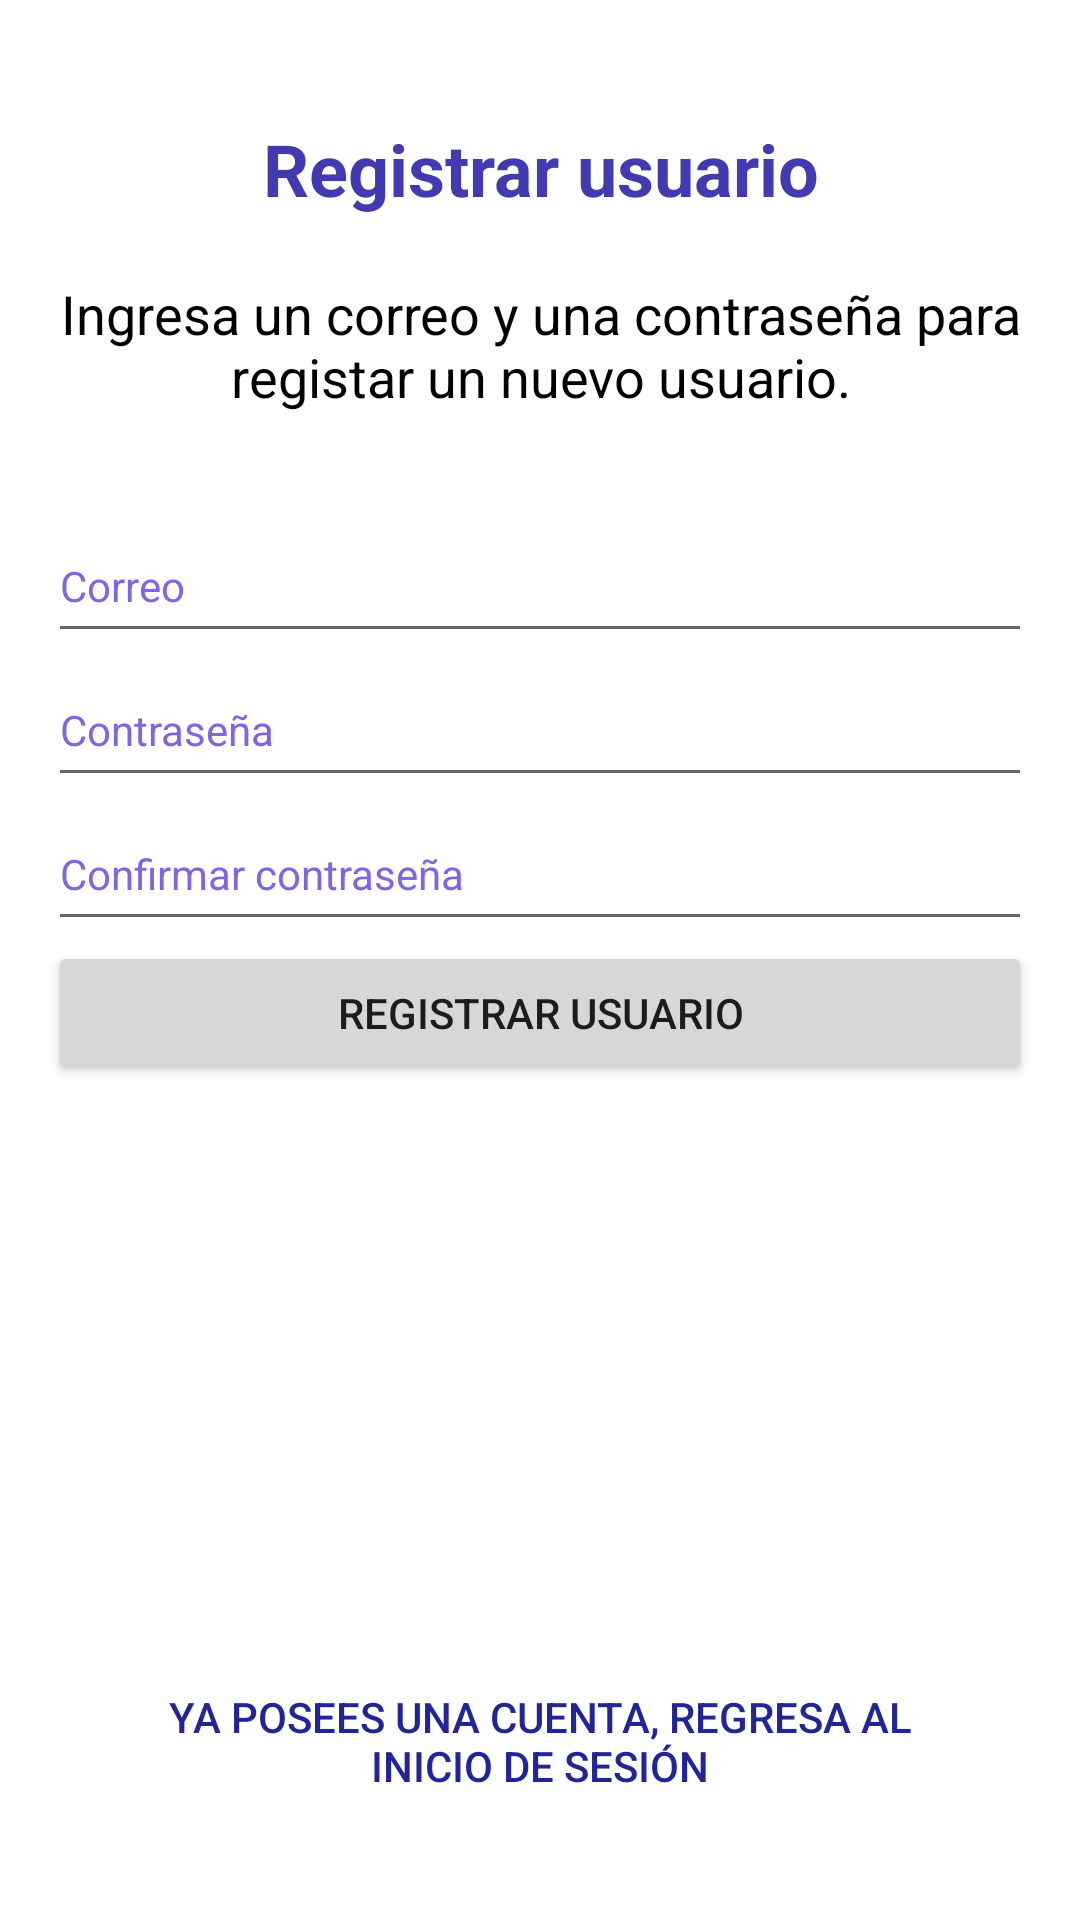

Here is an Android app screen rendered from its layout file. Give the layout XML and the strings, colors and styles it references.
<!-- AndroidManifest.xml: application theme Theme.Login_practice -->
<!-- res/layout/fragment_register.xml -->
<?xml version="1.0" encoding="utf-8"?>
<RelativeLayout xmlns:android="http://schemas.android.com/apk/res/android"
    xmlns:app="http://schemas.android.com/apk/res-auto"
    xmlns:tools="http://schemas.android.com/tools"
    android:layout_width="match_parent"
    android:layout_height="match_parent"
    tools:context="com.mferariz.myapplication.ui.fragments.LoginFragment">

    <LinearLayout
        android:id="@+id/header_login"
        android:layout_width="wrap_content"
        android:layout_height="wrap_content"
        android:layout_marginTop="@dimen/activity_vertical_margin"
        android:layout_marginBottom="@dimen/activity_large_margin"
        android:layout_alignParentLeft="true"
        android:layout_alignParentRight="true"
        android:orientation="vertical">
        <TextView
            android:layout_width="match_parent"
            android:layout_height="match_parent"
            style="@style/title"
            android:text="@string/title_register"/>

        <TextView
            android:layout_width="match_parent"
            android:layout_height="match_parent"
            style="@style/text"
            android:text="@string/register_instruccions"/>

    </LinearLayout>

    <ScrollView
        android:id="@+id/scroll_login"
        android:layout_width="match_parent"
        android:layout_height="wrap_content"
        android:layout_below="@+id/header_login"
        android:layout_above="@id/go_login_button">

        <LinearLayout
            android:id="@+id/linearLayoutLogin"
            style="@style/margin_activity"
            android:layout_width="match_parent"
            android:layout_height="wrap_content"
            android:orientation="vertical">

            <EditText
                android:id="@+id/txt_email"
                style="@style/editText"
                android:layout_width="match_parent"
                android:layout_height="wrap_content"
                android:hint="@string/input_email"
                android:inputType="textEmailAddress" />

            <EditText
                android:id="@+id/txt_password"
                style="@style/editText"
                android:layout_width="match_parent"
                android:layout_height="wrap_content"
                android:hint="@string/input_password"
                android:inputType="textPassword" />

            <EditText
                android:id="@+id/txt_rep_password"
                style="@style/editText"
                android:layout_width="match_parent"
                android:layout_height="wrap_content"
                android:hint="@string/input_rep_password"
                android:inputType="textPassword" />

            <Button
                android:id="@+id/register_button"
                android:layout_width="match_parent"
                android:layout_height="wrap_content"
                android:text="@string/btn_register" />

        </LinearLayout>
    </ScrollView>

    <Button
        android:id="@+id/go_login_button"
        style="@style/flat_button"
        android:layout_width="wrap_content"
        android:layout_height="wrap_content"
        android:layout_alignParentBottom="true"
        android:layout_gravity="center"
        android:layout_marginStart="@dimen/activity_large_margin"
        android:layout_marginEnd="@dimen/activity_large_margin"
        android:layout_marginBottom="@dimen/activity_large_margin"
        android:text="@string/btn_go_login" />

</RelativeLayout>
<!-- resources referenced by this layout -->
<resources>
  <dimen name="activity_large_margin">32dp</dimen>
  <dimen name="activity_vertical_margin">16dp</dimen>
  <string name="btn_go_login">Ya posees una cuenta, regresa al inicio de sesión</string>
  <string name="btn_register">Registrar usuario</string>
  <string name="input_email">Correo</string>
  <string name="input_password">Contraseña</string>
  <string name="input_rep_password">Confirmar contraseña</string>
  <string name="register_instruccions">Ingresa un correo y una contraseña para registar un nuevo usuario.</string>
  <string name="title_register">Registrar usuario</string>
  <style name="editText" parent="Widget.MaterialComponents.TextInputLayout.OutlinedBox">
          <item name="android:textColor">@color/blue_500</item>
          <item name="android:textColorHint">@color/blue_400</item>
          <item name="android:minHeight">48dp</item>
          <item name="boxStrokeColor">@color/blue_900</item>
      </style>
  <style name="flat_button" parent="Widget.AppCompat.Button.Borderless">
          <item name="android:textColor">@color/blue_800</item>
          <item name="android:layout_alignParentLeft">true</item>
          <item name="android:layout_alignParentRight">true</item>
          <item name="android:textAlignment">center</item>
  
      </style>
  <style name="margin_activity">
          <item name="android:layout_alignParentStart">true</item>
          <item name="android:layout_centerInParent">true</item>
          <item name="android:layout_marginLeft">@dimen/activity_horizontal_margin</item>
          <item name="android:layout_marginRight">@dimen/activity_horizontal_margin</item>
      </style>
  <style name="text" parent="Widget.AppCompat.TextView">
          <item name="android:layout_marginTop">20dp</item>
          <item name="android:textColor">@color/black</item>
          <item name="android:textSize">18dp</item>
          <item name="android:textAlignment">center</item>
          <item name="android:layout_marginLeft">@dimen/activity_horizontal_margin</item>
          <item name="android:layout_marginRight">@dimen/activity_horizontal_margin</item>
      </style>
  <style name="title" parent="Widget.AppCompat.TextView">
          <item name="android:layout_marginTop">24dp</item>
          <item name="android:textColor">@color/blue_700</item>
          <item name="android:textSize">24dp</item>
          <item name="android:textAlignment">center</item>
          <item name="android:textStyle">bold</item>
      </style>
  <style name="Theme.Login_practice" parent="Theme.MaterialComponents.DayNight.DarkActionBar">
          
          <item name="colorPrimary">@color/blue_900</item>
          <item name="colorPrimaryVariant">@color/blue_800</item>
          <item name="colorOnPrimary">@color/white</item>
          
          <item name="colorSecondary">@color/blue_500</item>
          <item name="colorSecondaryVariant">@color/blue_400</item>
          <item name="colorOnSecondary">@color/black</item>
          
          <item name="android:statusBarColor" tools:targetApi="l">?attr/colorPrimaryVariant</item>
          
          <item name="android:editTextStyle">@style/editText</item>
          <item name="snackbarStyle">@style/Widget.App.Snackbar</item>
      </style>
  <color name="blue_500">#614fc8</color>
  <color name="blue_400">#8064e1</color>
  <color name="blue_900">#030f7e</color>
  <color name="blue_800">#222497</color>
  <dimen name="activity_horizontal_margin">16dp</dimen>
  <color name="black">#FF000000</color>
  <color name="blue_700">#423ab0</color>
  <color name="white">#FFFFFFFF</color>
  <style name="Widget.App.Snackbar" parent="Widget.MaterialComponents.Snackbar">
          <item name="backgroundTint">@color/blue_400</item>
          <item name="actionTextColorAlpha">1</item>
      </style>
</resources>
